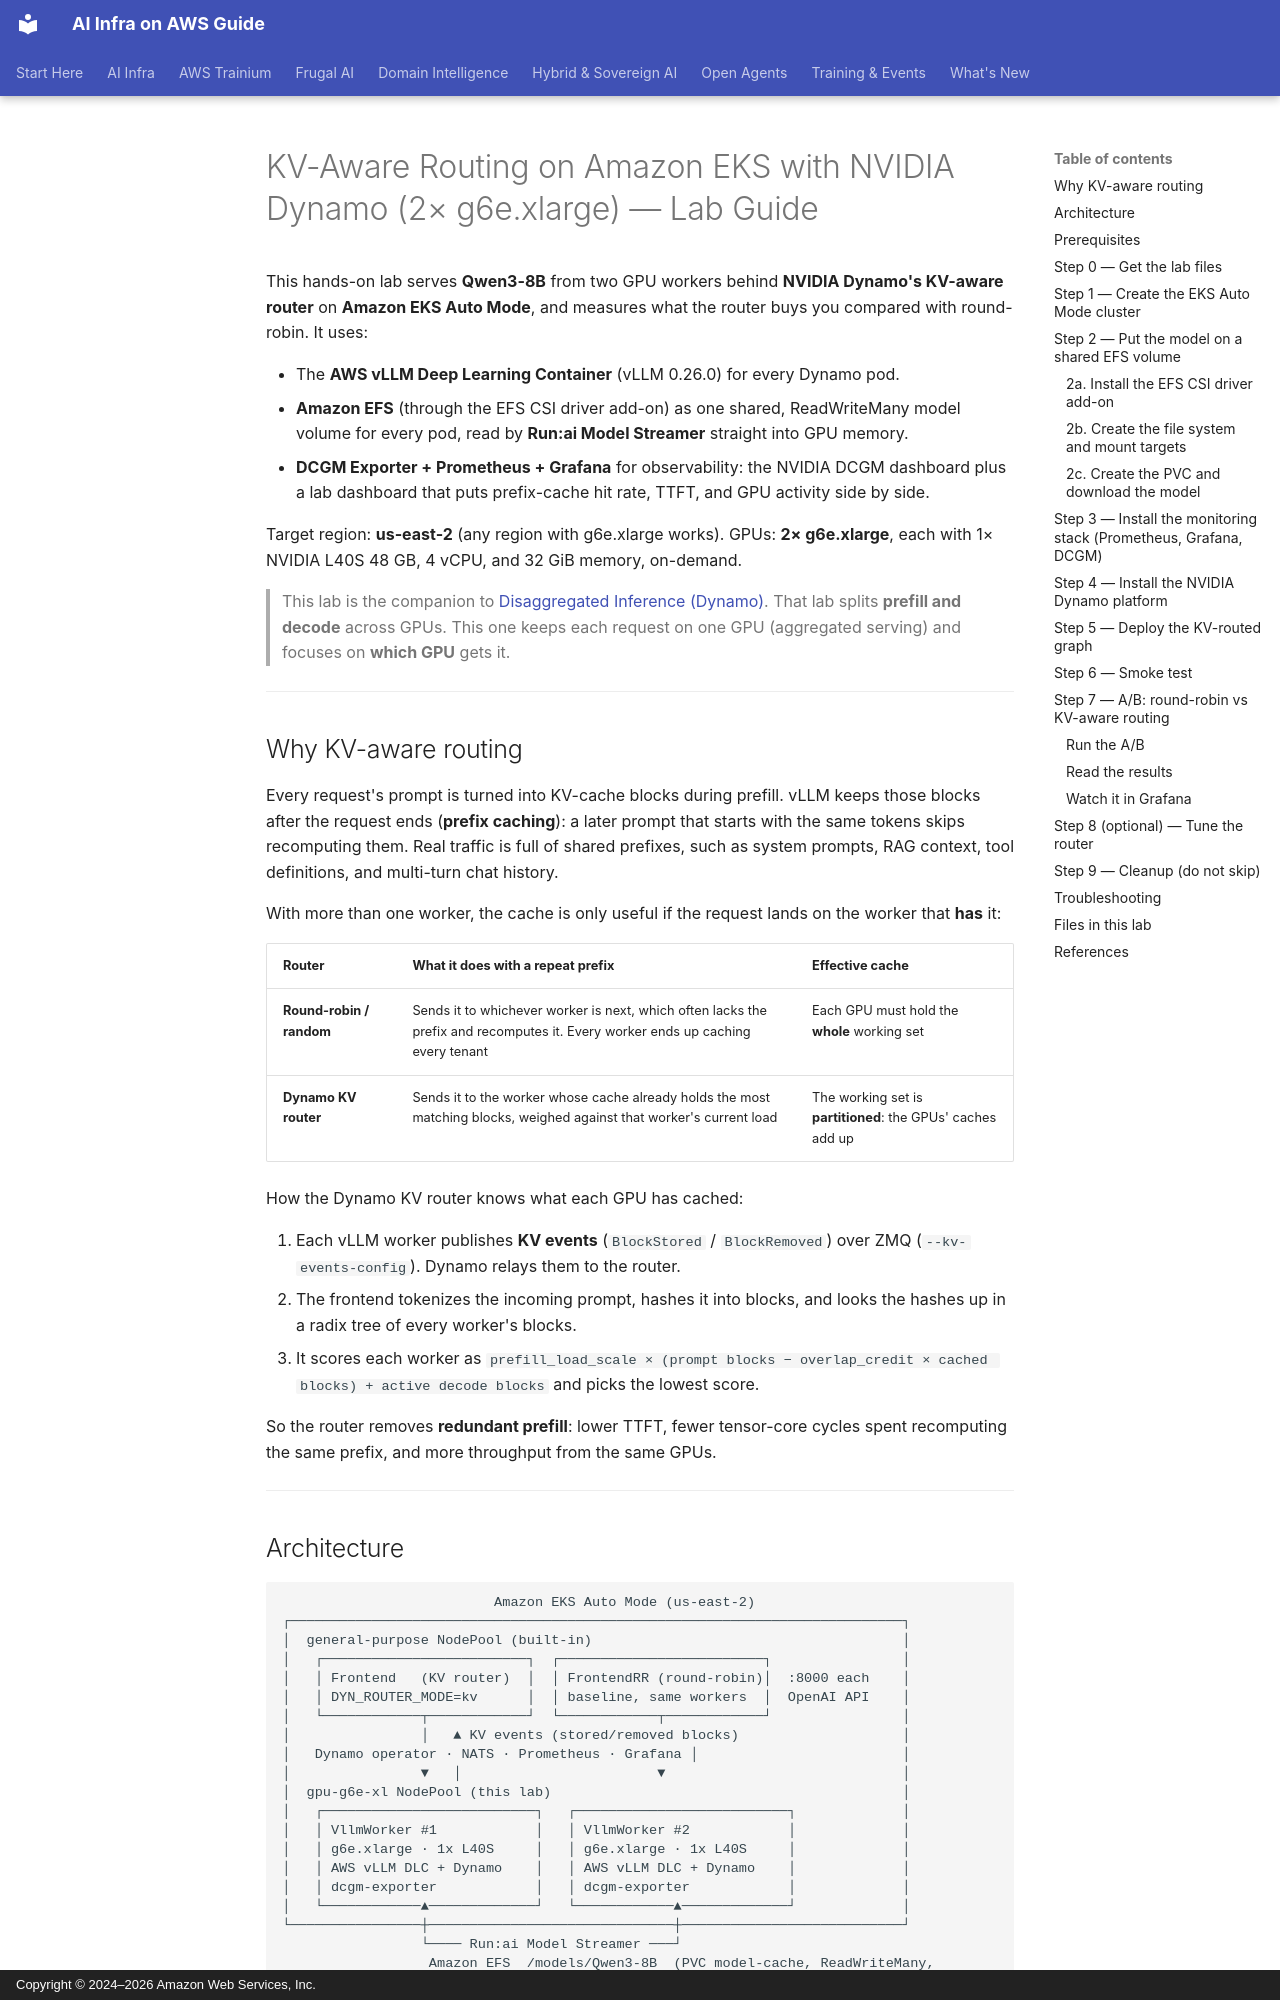

repository: awslabs/accelerated-compute-tutorials · page: en/ai-infra/orchestration/dynamo-kv-routing/index.html · generator: mkdocs · copyright: Copyright © 2024–2026 Amazon Web Services, Inc.

# KV-Aware Routing on Amazon EKS with NVIDIA Dynamo (2× g6e.xlarge) — Lab Guide

This hands-on lab serves **Qwen3-8B** from two GPU workers behind **NVIDIA Dynamo's KV-aware router** on **Amazon EKS Auto Mode**, and measures what the router buys you compared with round-robin. It uses:

- The **AWS vLLM Deep Learning Container** (vLLM 0.26.0) for every Dynamo pod.
- **Amazon EFS** (through the EFS CSI driver add-on) as one shared, ReadWriteMany model volume for every pod, read by **Run:ai Model Streamer** straight into GPU memory.
- **DCGM Exporter + Prometheus + Grafana** for observability: the NVIDIA DCGM dashboard plus a lab dashboard that puts prefix-cache hit rate, TTFT, and GPU activity side by side.

Target region: **us-east-2** (any region with g6e.xlarge works). GPUs: **2× g6e.xlarge**, each with 1× NVIDIA L40S 48 GB, 4 vCPU, and 32 GiB memory, on-demand.

> This lab is the companion to [Disaggregated Inference (Dynamo)](../dynamo-disaggregated/index.md). That lab splits **prefill and decode** across GPUs. This one keeps each request on one GPU (aggregated serving) and focuses on **which GPU** gets it.

---

## Why KV-aware routing

Every request's prompt is turned into KV-cache blocks during prefill. vLLM keeps those blocks after the request ends (**prefix caching**): a later prompt that starts with the same tokens skips recomputing them. Real traffic is full of shared prefixes, such as system prompts, RAG context, tool definitions, and multi-turn chat history.

With more than one worker, the cache is only useful if the request lands on the worker that **has** it:

| Router | What it does with a repeat prefix | Effective cache |
|--------|-----------------------------------|-----------------|
| **Round-robin / random** | Sends it to whichever worker is next, which often lacks the prefix and recomputes it. Every worker ends up caching every tenant | Each GPU must hold the **whole** working set |
| **Dynamo KV router** | Sends it to the worker whose cache already holds the most matching blocks, weighed against that worker's current load | The working set is **partitioned**: the GPUs' caches add up |

How the Dynamo KV router knows what each GPU has cached:

1. Each vLLM worker publishes **KV events** (`BlockStored` / `BlockRemoved`) over ZMQ (`--kv-events-config`). Dynamo relays them to the router.
2. The frontend tokenizes the incoming prompt, hashes it into blocks, and looks the hashes up in a radix tree of every worker's blocks.
3. It scores each worker as `prefill_load_scale × (prompt blocks − overlap_credit × cached blocks) + active decode blocks` and picks the lowest score.

So the router removes **redundant prefill**: lower TTFT, fewer tensor-core cycles spent recomputing the same prefix, and more throughput from the same GPUs.

---
